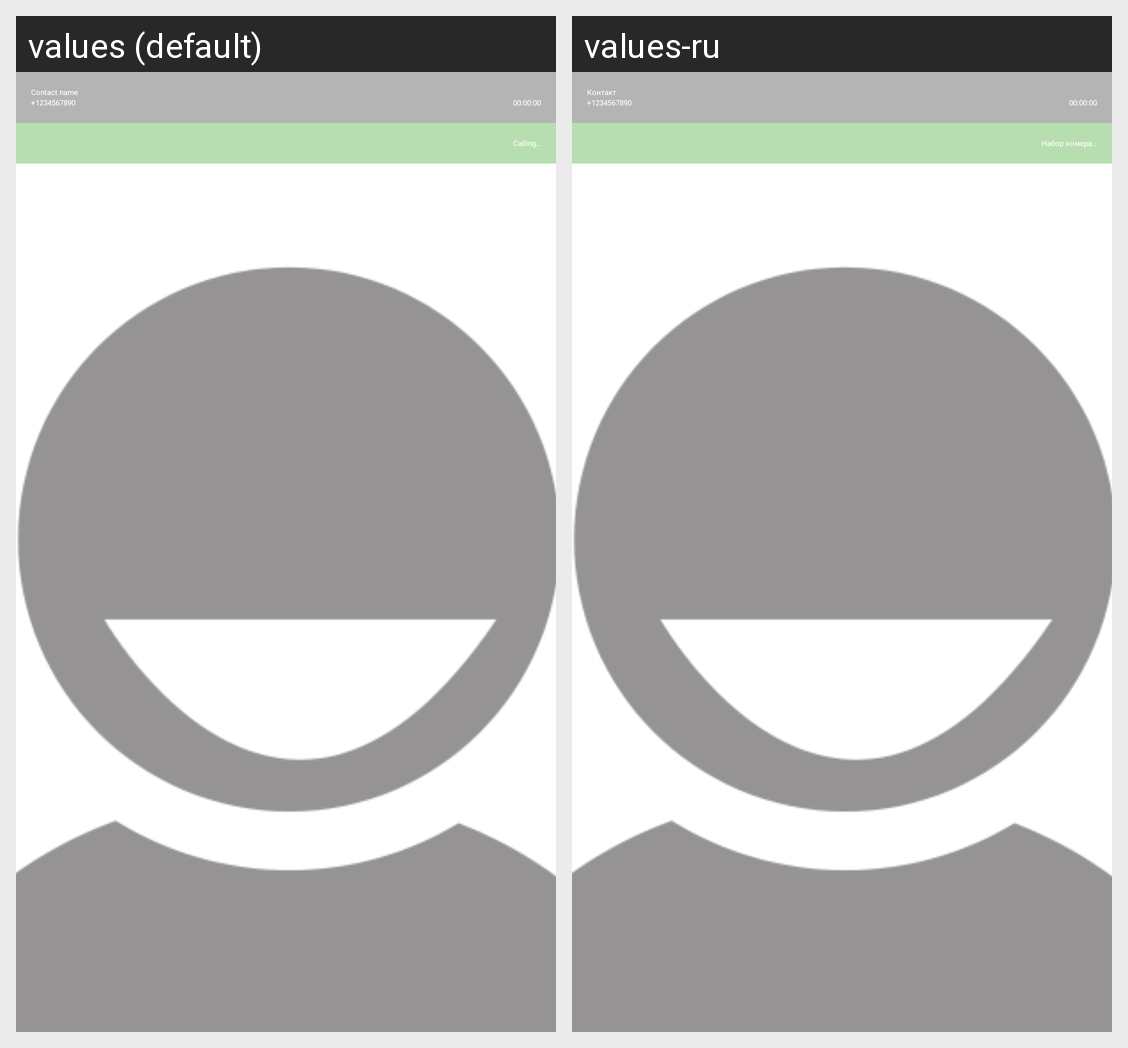

This grid shows one Android layout under two languages. Give, for every string resource on the screen, its name, the default text and each shown locale's text.
Android screen res/layout/call_screen_call_card_fragment.xml rendered under 2 locales, left to right: values (default), values-ru. Device: Nexus 5 (rendered at 1080×1920; each locale shown at half size, 540×960, under a caption strip naming it); theme Theme.Main.
Strings drawn on this screen, with the default value and each locale's value (text and hints the layout hard-codes, and strings that could not be matched under every locale, appear in the picture but are not listed):

call_log_name_hint
  values: Contact name
  values-ru: Контакт

call_log_number_hint
  values: +1234567890
  values-ru: +1234567890

call_details_duration_hint
  values: 00:00:00
  values-ru: 00:00:00

call_screen_status_dialing
  values: Calling…
  values-ru: Набор номера…
